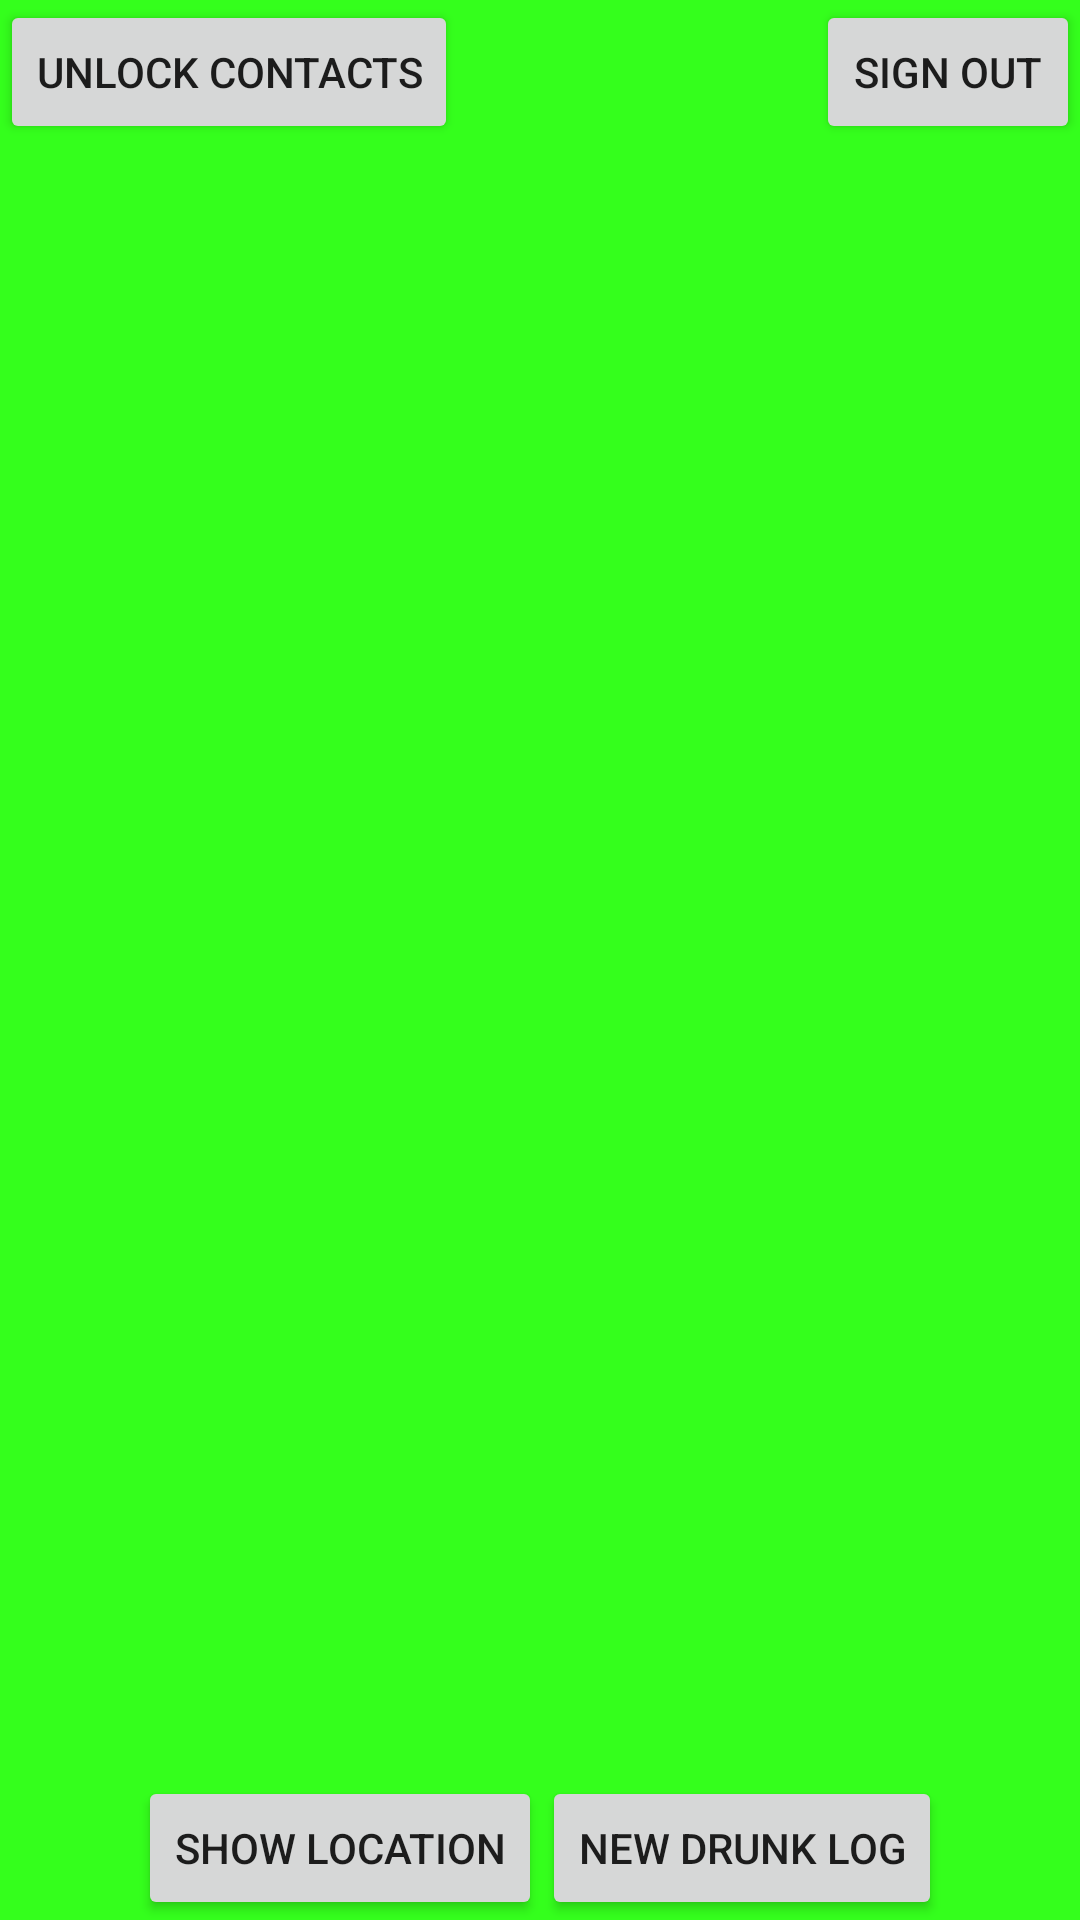

Android layout source for this screen:
<!-- AndroidManifest.xml: application theme AppTheme -->
<!-- res/layout/landing_page.xml -->
<?xml version="1.0" encoding="utf-8"?>

<RelativeLayout xmlns:android="http://schemas.android.com/apk/res/android"
    android:layout_width="fill_parent"
    android:layout_height="fill_parent"
    android:background="#34ff1c">

    <ScrollView
        android:layout_width="fill_parent"
        android:layout_height="wrap_content"
        android:layout_above="@+id/linearLayout"
        android:id="@+id/LogScrollView"
        android:layout_below="@+id/contact_unlock">
    </ScrollView>

    <LinearLayout
        android:id="@+id/linearLayout"
        android:layout_width="fill_parent"
        android:layout_height="wrap_content"
        android:orientation="horizontal"
        android:gravity="center"
        android:layout_alignParentBottom="true"
        android:layout_alignParentLeft="true"
        android:layout_alignParentStart="true">

        <Button
            android:layout_width="wrap_content"
            android:layout_height="wrap_content"
            android:text="@string/btn_show_location"
            android:id="@+id/btnShowLocation"
            android:enabled="true" />

        <Button
            android:layout_width="wrap_content"
            android:layout_height="wrap_content"
            android:text="@string/new_log"
            android:id="@+id/new_log" />
    </LinearLayout>

    <Button
        android:layout_width="wrap_content"
        android:layout_height="wrap_content"
        android:text="@string/contacts_unlock_btn"
        android:id="@+id/contact_unlock"
        android:layout_alignParentTop="true"
        android:layout_alignParentLeft="true"
        android:layout_alignParentStart="true" />

    <Button
        android:layout_width="wrap_content"
        android:layout_height="wrap_content"
        android:text="@string/sign_out_btn"
        android:id="@+id/sign_out_btn"
        android:layout_alignParentTop="true"
        android:layout_alignParentRight="true"
        android:layout_alignParentEnd="true" />

</RelativeLayout>
<!-- resources referenced by this layout -->
<resources>
  <string name="btn_show_location">Show Location</string>
  <string name="contacts_unlock_btn">UNLOCK CONTACTS</string>
  <string name="new_log">NEW DRUNK LOG</string>
  <string name="sign_out_btn">SIGN OUT</string>
  <style name="AppTheme" parent="AppBaseTheme">
          
          <item name="android:textViewStyle">@style/TextView</item>
      </style>
  <style name="AppBaseTheme" parent="android:Theme.Holo.Light.DarkActionBar">
      </style>
  <style name="TextView" parent="@android:style/Widget.TextView">
          <item name="android:textSize">15sp</item>
      </style>
</resources>
